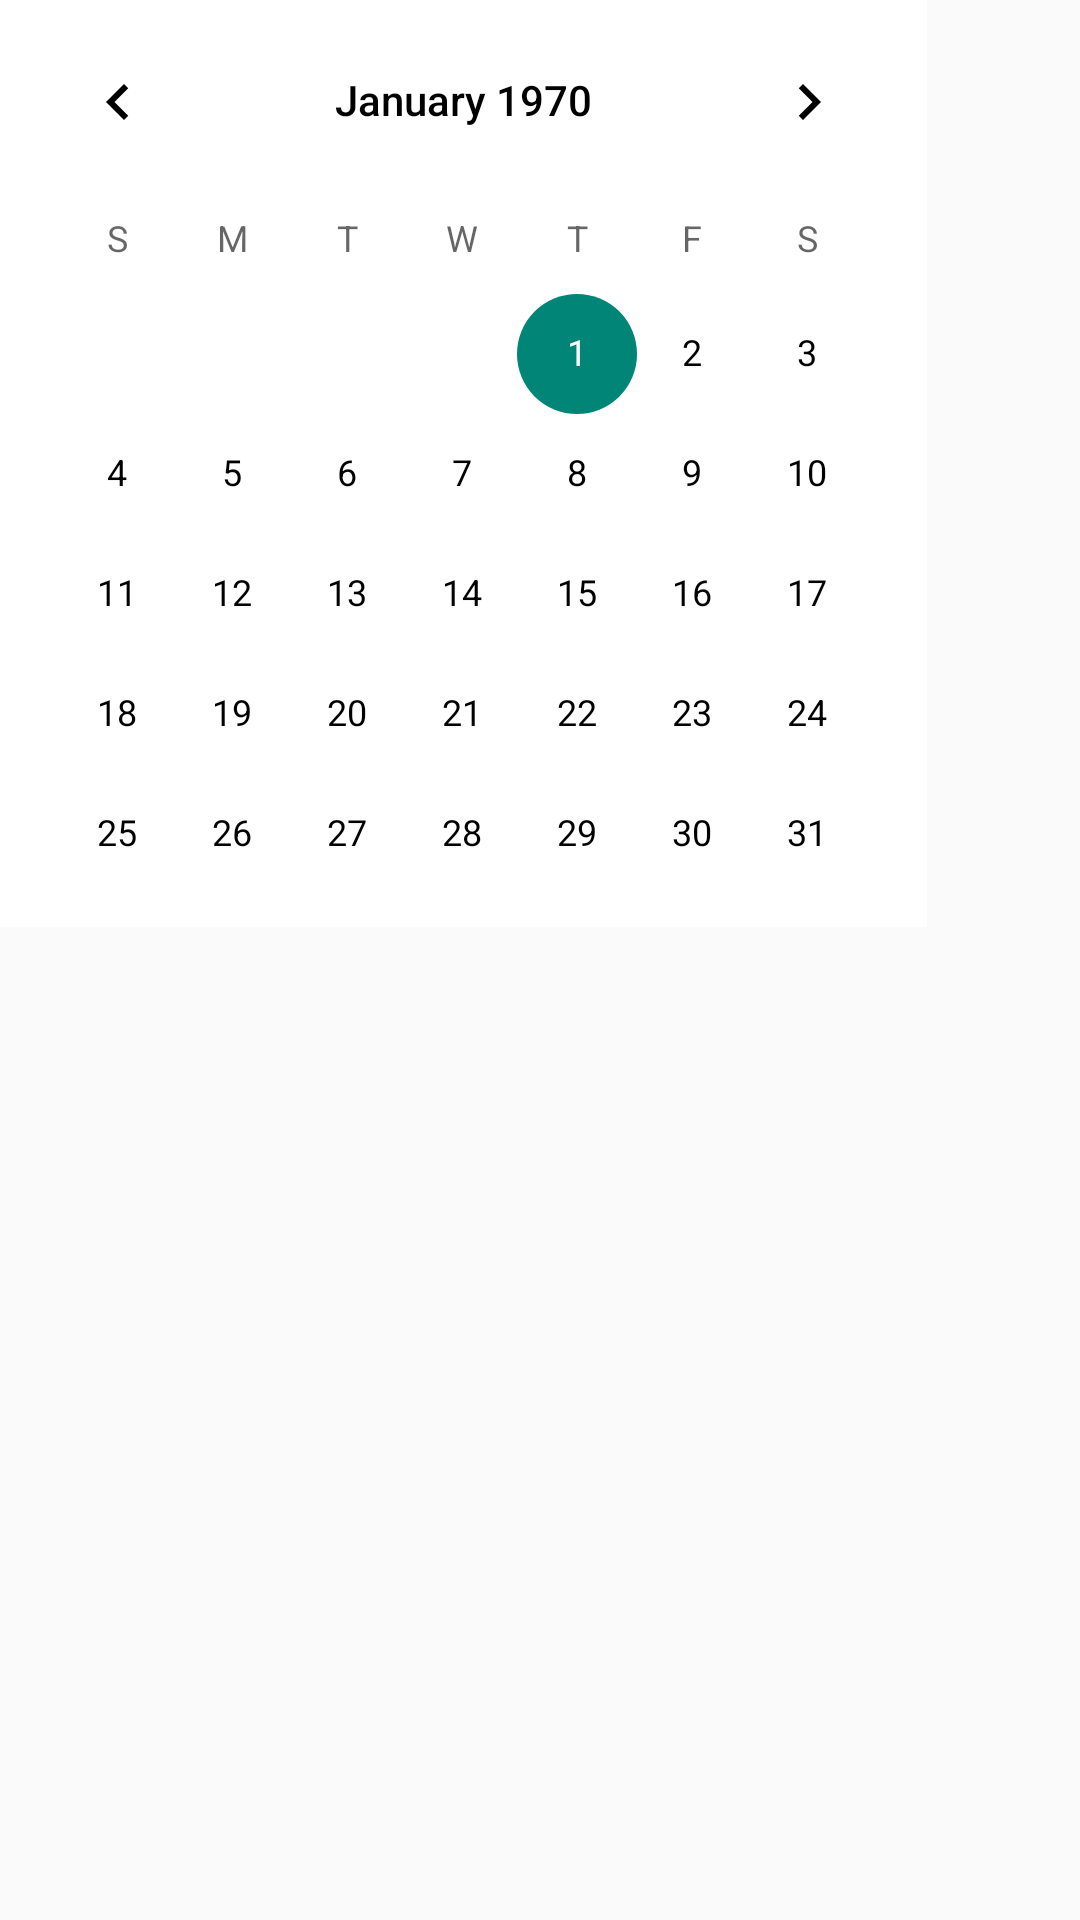

The Android layout XML behind this screen, and the referenced resources:
<!-- AndroidManifest.xml: application theme AppTheme -->
<!-- res/layout/calendar_lay.xml -->
<?xml version="1.0" encoding="utf-8"?>
<LinearLayout xmlns:android="http://schemas.android.com/apk/res/android"
    android:orientation="vertical"
    android:layout_width="150pt"
    android:layout_height="150pt"
>

    <CalendarView
        android:layout_width="150pt"
        android:layout_height="150pt"
        android:id="@+id/calendarDog"
        android:background="@color/White"/>
</LinearLayout>
<!-- resources referenced by this layout -->
<resources>
  <color name="White">#FFFF</color>
  <style name="AppTheme" parent="Theme.AppCompat.Light.DarkActionBar">
          
          <item name="colorPrimary">@color/HighGren</item>
          <item name="colorPrimaryDark">@color/colorPrimaryDark</item>
          <item name="android:textColorPrimary">@color/Black</item>
      </style>
  <color name="HighGren">#3CA585</color>
  <color name="colorPrimaryDark">#303F9F</color>
  <color name="Black">#000000</color>
</resources>
